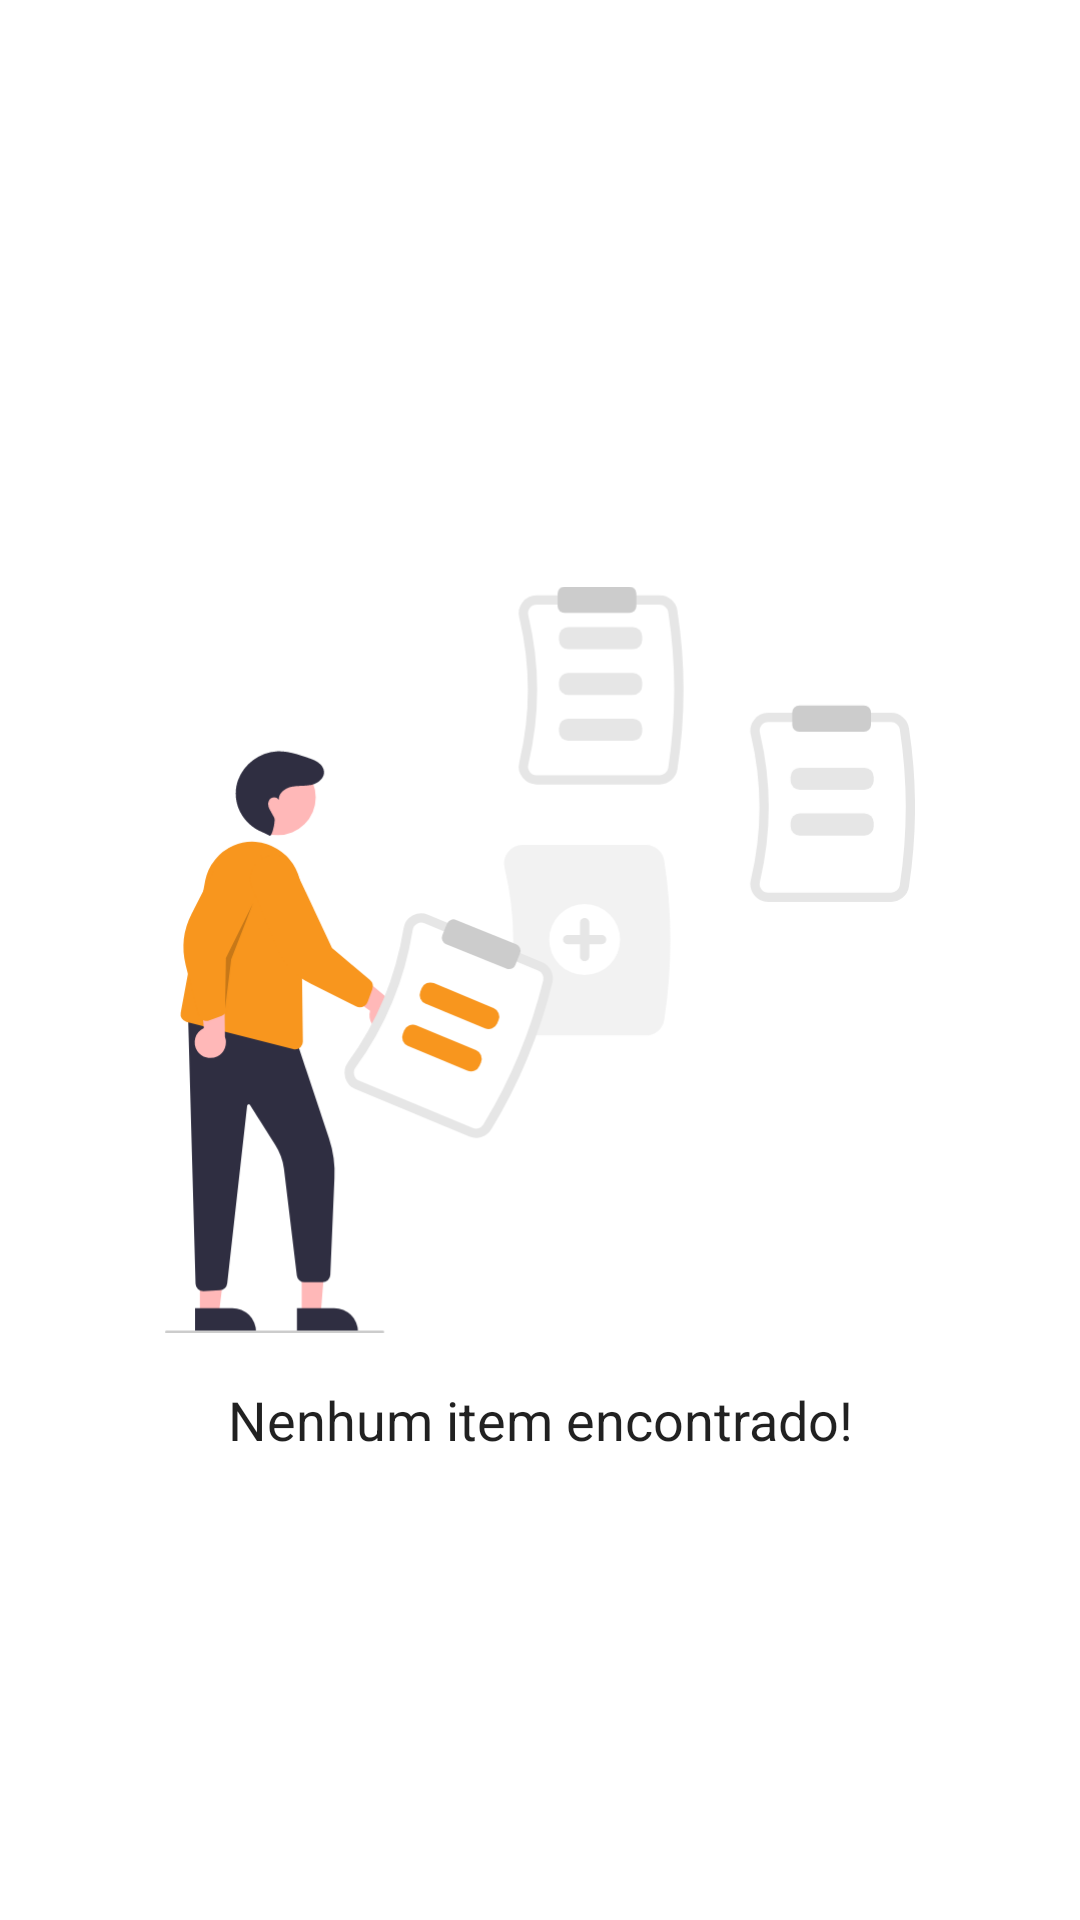

Produce the Android XML layout that renders to this screen, including the resource entries it uses.
<!-- AndroidManifest.xml: application theme Theme.ToDoApp -->
<!-- res/layout/empty_task_list_layout.xml -->
<?xml version="1.0" encoding="utf-8"?>
<androidx.constraintlayout.widget.ConstraintLayout xmlns:android="http://schemas.android.com/apk/res/android"
    xmlns:app="http://schemas.android.com/apk/res-auto"
    android:layout_width="match_parent"
    android:layout_height="match_parent">

    <ImageView
        android:id="@+id/imageEmpty"
        android:layout_width="250dp"
        android:layout_height="250dp"
        android:layout_margin="64dp"
        app:layout_constraintBottom_toBottomOf="parent"
        app:layout_constraintEnd_toEndOf="parent"
        app:layout_constraintStart_toStartOf="parent"
        app:layout_constraintTop_toTopOf="parent"
        android:src="@drawable/ic_add_notes"/>

    <TextView
        android:id="@+id/textEmtpyMessage"
        android:layout_width="wrap_content"
        android:layout_height="wrap_content"
        android:layout_marginTop="16dp"
        android:text="@string/empty_tasks_message"
        style="@style/body"
        app:layout_constraintEnd_toEndOf="parent"
        app:layout_constraintStart_toStartOf="parent"
        app:layout_constraintTop_toBottomOf="@+id/imageEmpty" />

</androidx.constraintlayout.widget.ConstraintLayout>
<!-- resources referenced by this layout -->
<resources>
  <!-- drawable ic_add_notes: vector/xml drawable (drawable, 9091 chars, omitted) -->
  <string name="empty_tasks_message">Nenhum item encontrado!</string>
  <style name="body" parent="TextAppearance.AppCompat.Body1">
          <item name="android:textSize">18sp</item>
      </style>
  <style name="Theme.ToDoApp" parent="Theme.MaterialComponents.DayNight.DarkActionBar">
          
          <item name="colorPrimary">@color/orange_primary</item>
          <item name="colorPrimaryVariant">@color/orange_primary_dark</item>
          <item name="colorOnPrimary">@color/white</item>
          
          <item name="colorSecondary">@color/blue_secondary</item>
          <item name="colorSecondaryVariant">@color/teal_700</item>
          <item name="colorOnSecondary">@color/white</item>
          
          <item name="android:statusBarColor" tools:targetApi="l">?attr/colorPrimaryVariant</item>
          
      </style>
  <color name="orange_primary">#F8961E</color>
  <color name="orange_primary_dark">#8E5209</color>
  <color name="white">#FFFFFFFF</color>
  <color name="blue_secondary">#4095E1</color>
  <color name="teal_700">#FF018786</color>
</resources>
